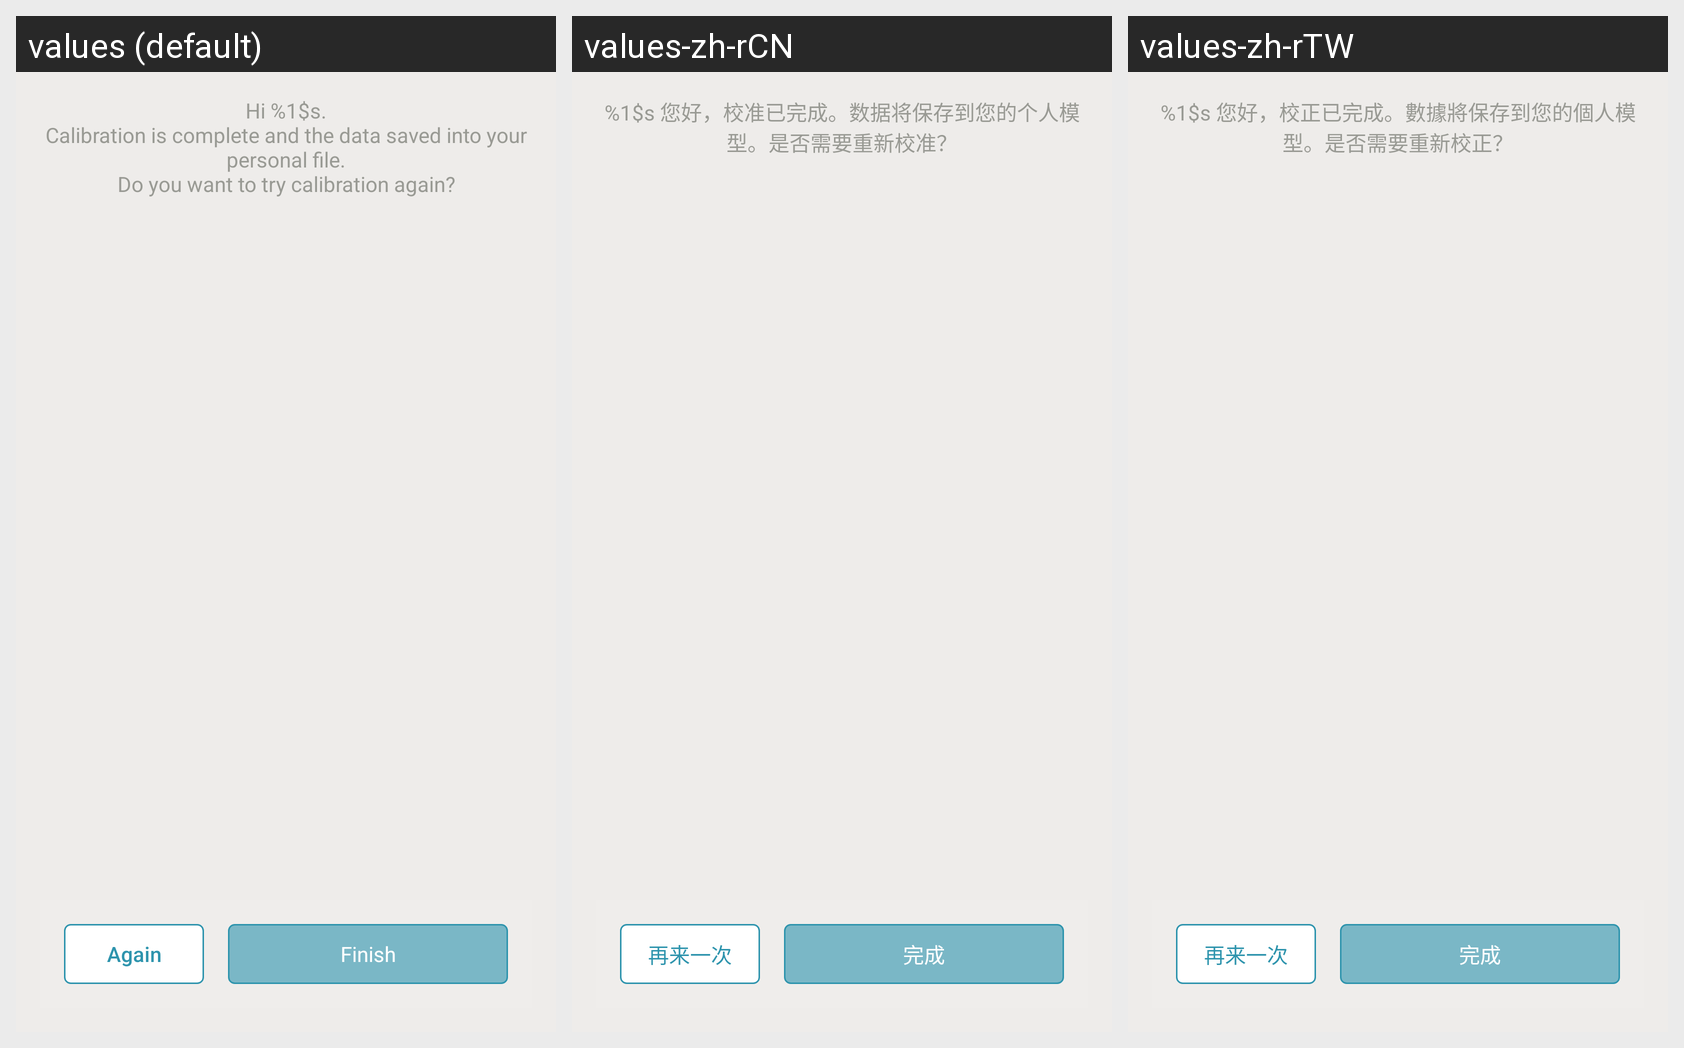

For this localized Android screen grid, give each drawn string resource with its value in every locale shown.
Android screen res/layout/activity_calibrate_success_to_calibrate.xml rendered under 3 locales, left to right: values (default), values-zh-rCN, values-zh-rTW. Device: Nexus 5 (rendered at 1080×1920; each locale shown at half size, 540×960, under a caption strip naming it); theme AppTheme.
Strings drawn on this screen, with the default value and each locale's value (text and hints the layout hard-codes, and strings that could not be matched under every locale, appear in the picture but are not listed):

calibrate_success_to_calibrate
  values: Hi %1$s.
      Calibration is complete and the data saved into your personal file.
      Do you want to try calibration again?
  values-zh-rCN: %1$s 您好，校准已完成。数据将保存到您的个人模型。是否需要重新校准？
  values-zh-rTW: %1$s 您好，校正已完成。數據將保存到您的個人模型。是否需要重新校正？

again
  values: Again
  values-zh-rCN: 再来一次
  values-zh-rTW: 再来一次

finish
  values: Finish
  values-zh-rCN: 完成
  values-zh-rTW: 完成
